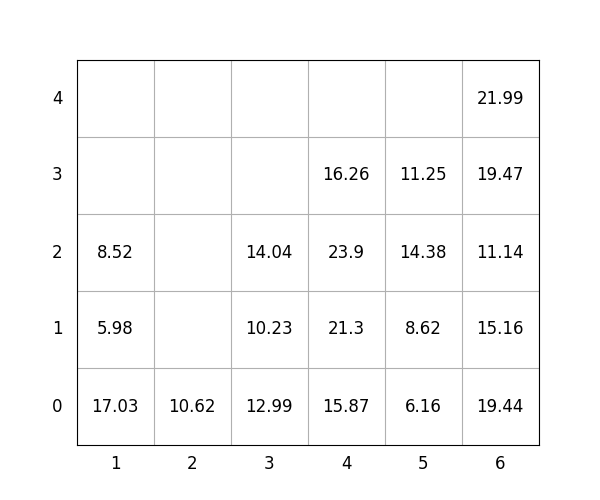

The data file committed next to this chart (first rows):
idx, loc_x, loc_y, loc_z, weight, group, score, seq, reloc, size(ft)
1, 1, 0, 0, 17.03, 0, 17.03, 0, 0, 20
2, 6, 0, 0, 19.44, 0, 19.44, 0, 0, 20
3, 4, 0, 0, 15.87, 3, 315.9, 0, 1.0, 20
4, 1, 0, 1, 5.98, 1, 106, 0, 0, 20
5, 2, 0, 0, 10.62, 3, 310.6, 0, 0, 20
6, 6, 0, 1, 15.16, 1, 115.2, 1, 0, 20
7, 3, 0, 0, 12.99, 0, 12.99, 2, 1.0, 20
8, 3, 0, 1, 10.23, 0, 10.23, 3, 1.0, 20
9, 1, 0, 2, 8.52, 1, 108.5, 4, 0, 20
10, 4, 0, 1, 21.3, 2, 221.3, 5, 1.0, 20
11, 4, 0, 2, 23.9, 2, 223.9, 6, 1.0, 20
12, 6, 0, 2, 11.14, 2, 211.1, 7, 0, 20
13, 5, 0, 0, 6.16, 0, 6.16, 8, 0, 20
14, 5, 0, 1, 8.62, 0, 8.62, 9, 0, 20
15, 6, 0, 3, 19.47, 2, 219.5, 10, 0, 20
16, 5, 0, 2, 14.38, 0, 14.38, 11, 0, 20
17, 6, 0, 4, 21.99, 2, 222, 12, 0, 20
18, 4, 0, 3, 16.26, 2, 216.3, 13, 1.0, 20
19, 3, 0, 2, 14.04, 0, 14.04, 14, 1.0, 20
20, 5, 0, 3, 11.25, 1, 111.2, 15, 0, 20
